Image classification data set "TILDA" (Rohith29806/FrabicDefectDetection on GitHub). Class labels (4): hole, objects, oil spot, thread error.

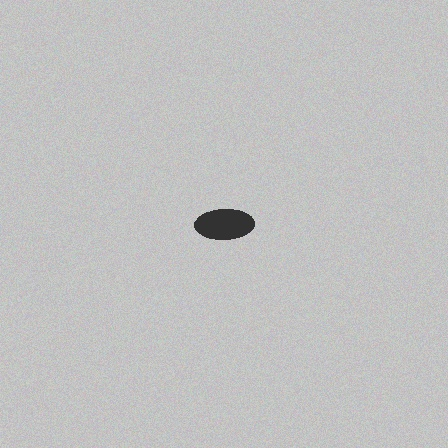
Label: thread error

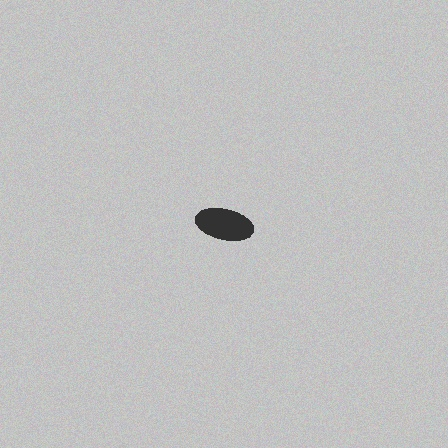
Label: objects

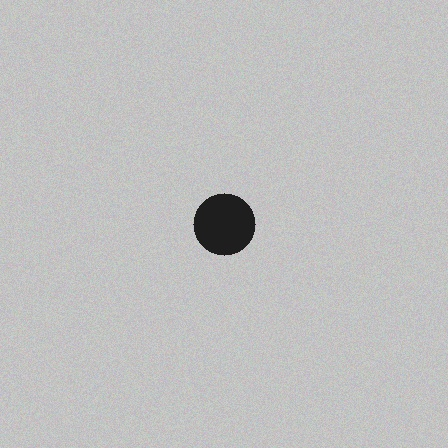
Label: hole

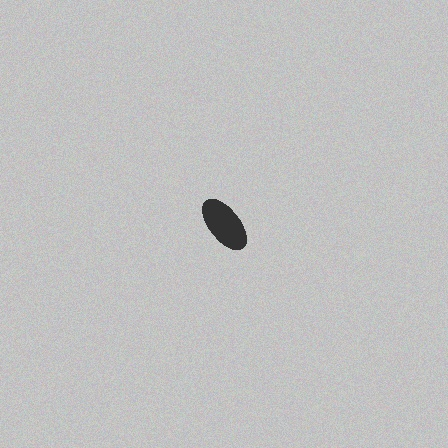
Label: oil spot

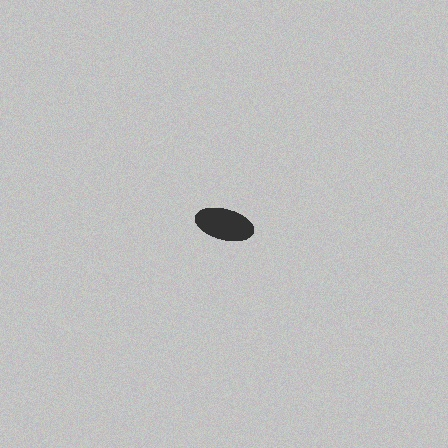
Label: thread error

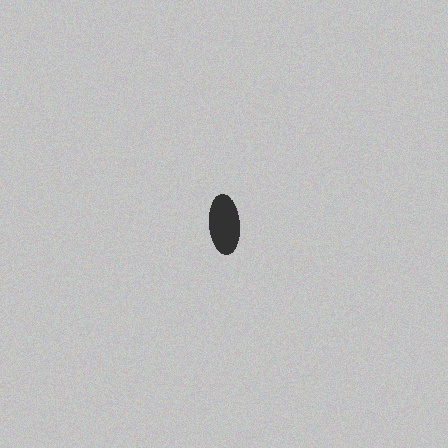
Label: objects
